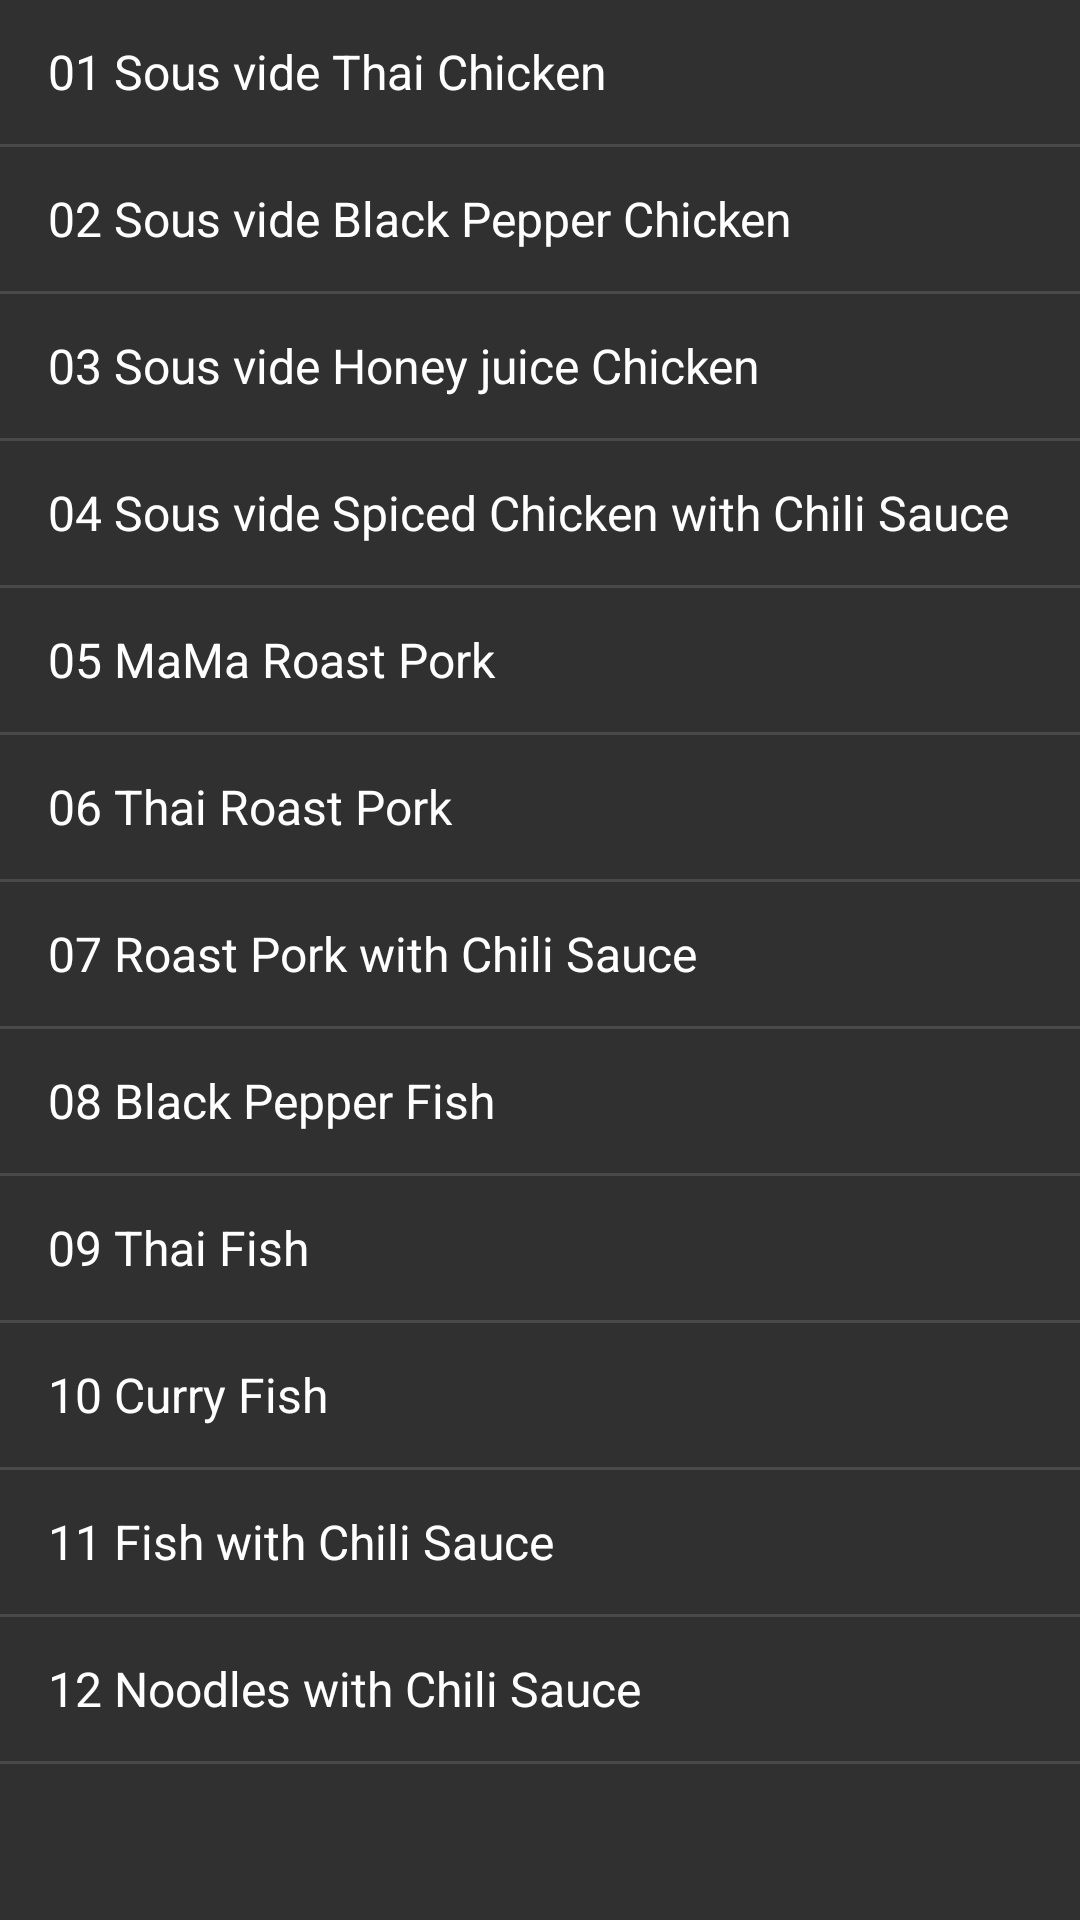

Android layout source for this screen:
<!-- AndroidManifest.xml: application theme Theme.Design.NoActionBar -->
<!-- res/layout/activity_order.xml -->
<?xml version="1.0" encoding="utf-8"?>
<androidx.constraintlayout.widget.ConstraintLayout xmlns:android="http://schemas.android.com/apk/res/android"
    xmlns:app="http://schemas.android.com/apk/res-auto"
    xmlns:tools="http://schemas.android.com/tools"
    android:layout_width="match_parent"
    android:layout_height="match_parent"
    tools:context=".order">

    <ListView
        android:id="@+id/list"
        android:layout_width="match_parent"
        android:layout_height="match_parent"
        android:entries="@array/meals"
        app:layout_constraintBottom_toBottomOf="parent"
        app:layout_constraintEnd_toEndOf="parent"
        app:layout_constraintStart_toStartOf="parent"
        app:layout_constraintTop_toTopOf="parent"
        app:layout_constraintVertical_bias="0.0" />
</androidx.constraintlayout.widget.ConstraintLayout>
<!-- resources referenced by this layout -->
<resources>
  <string-array name="meals">
          <item>01 Sous vide Thai Chicken </item>
          <item>02 Sous vide Black Pepper Chicken</item>
          <item>03 Sous vide Honey juice Chicken</item>
          <item>04 Sous vide Spiced Chicken with Chili Sauce</item>
          <item>05 MaMa Roast Pork</item>
          <item>06 Thai Roast Pork</item>
          <item>07 Roast Pork with Chili Sauce</item>
          <item>08 Black Pepper Fish</item>
          <item>09 Thai Fish</item>
          <item>10 Curry Fish</item>
          <item>11 Fish with Chili Sauce</item>
          <item>12 Noodles with Chili Sauce</item>
      </string-array>
</resources>
